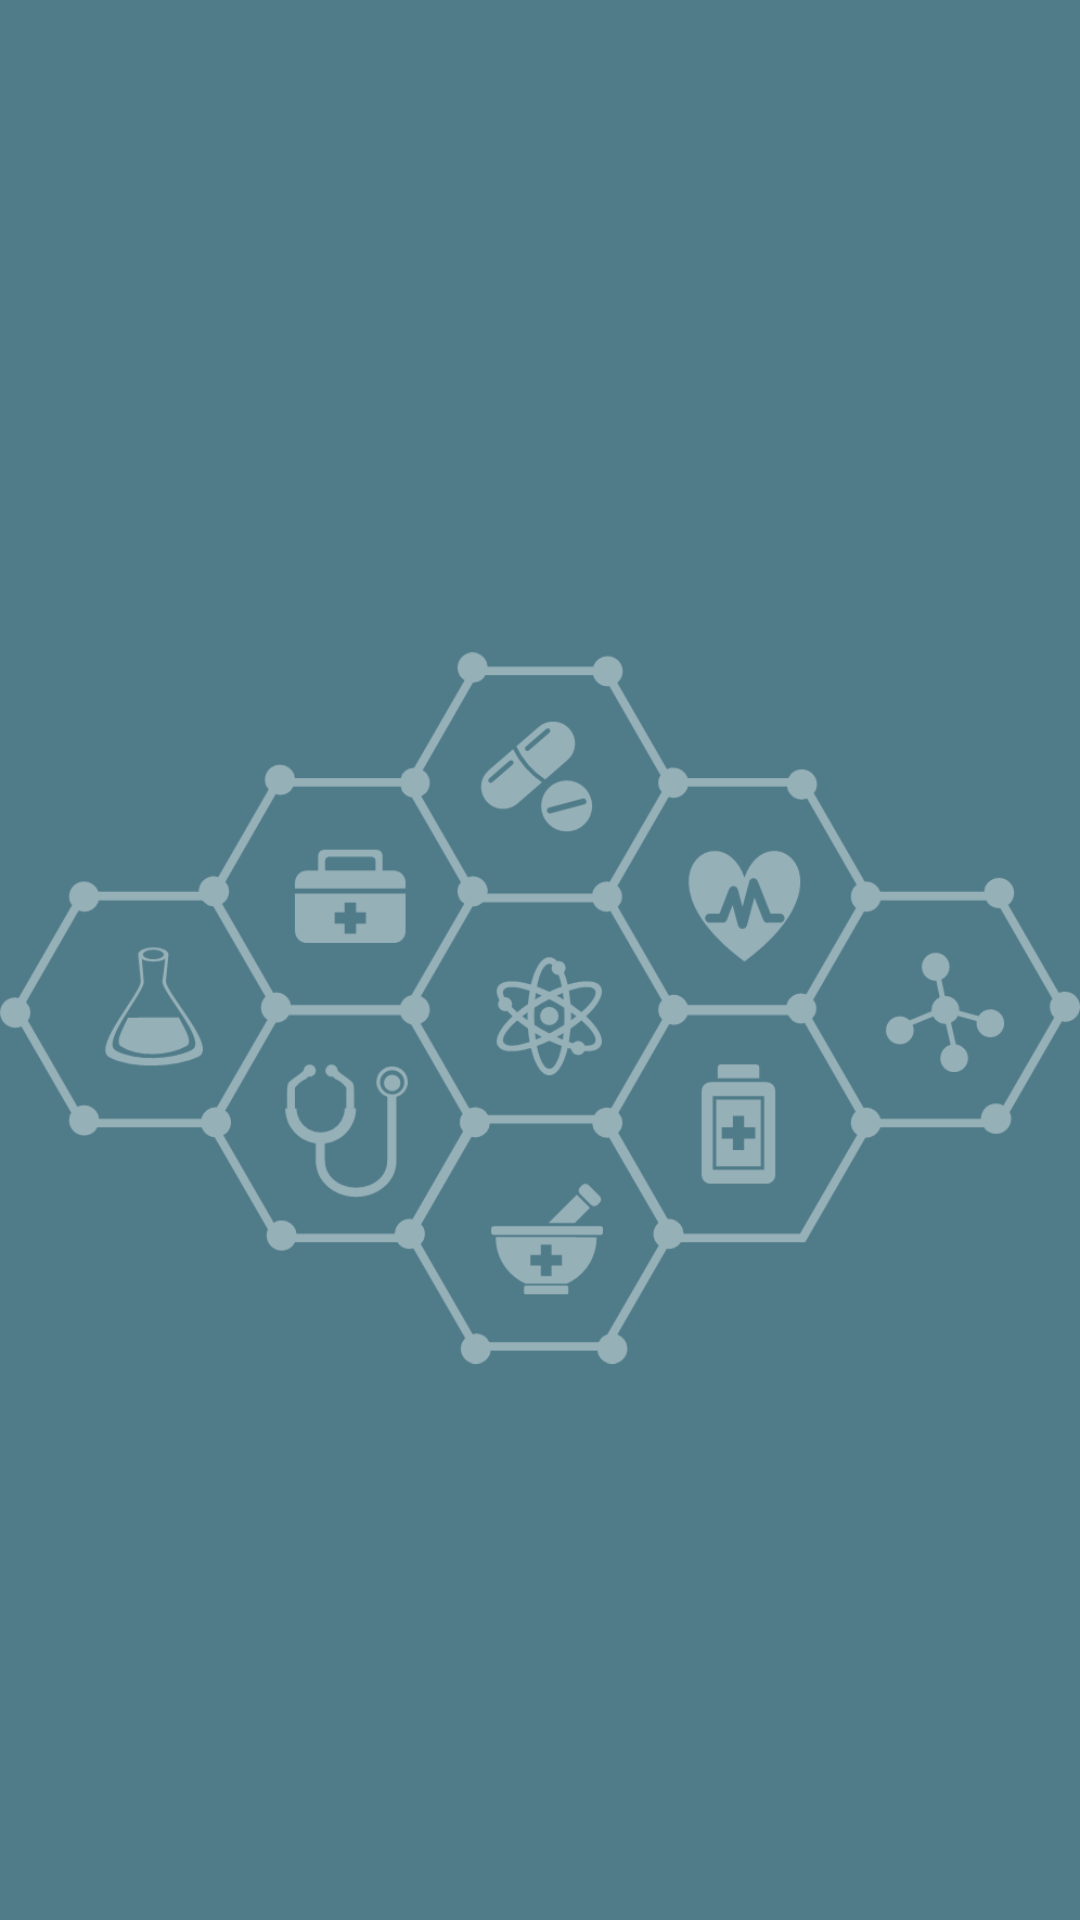

Android layout source for this screen:
<!-- AndroidManifest.xml: application theme Theme.AppCompat.DayNight.NoActionBar -->
<!-- res/layout/splashscreen.xml -->
<?xml version="1.0" encoding="utf-8"?>
<androidx.constraintlayout.widget.ConstraintLayout xmlns:android="http://schemas.android.com/apk/res/android"
    xmlns:app="http://schemas.android.com/apk/res-auto"
    xmlns:tools="http://schemas.android.com/tools"
    android:layout_width="match_parent"
    android:layout_height="match_parent"
    android:background="#507C89"
    android:orientation="vertical"
    tools:context=".MainActivity">

    <ImageView
        android:id="@+id/imageView"
        android:layout_width="wrap_content"
        android:layout_height="wrap_content"
        android:layout_marginStart="32dp"
        android:layout_marginTop="32dp"
        android:layout_marginEnd="32dp"
        app:layout_constraintEnd_toEndOf="parent"
        app:layout_constraintStart_toStartOf="parent"
        app:layout_constraintTop_toTopOf="parent"
        app:layout_constraintBottom_toBottomOf="parent"
        app:srcCompat="@drawable/splash" />

</androidx.constraintlayout.widget.ConstraintLayout>
<!-- resources referenced by this layout -->
<resources>
  <!-- drawable splash: png bitmap (drawable-v24, 35900 bytes) -->
</resources>
